The GitHub repository MIKIHERSHCOVITZ/ProductPrediction contains a labelled image folder "images" with 6 categories: cakes cupcakes snack cakes, candy, chips pretzels snacks, chocolate, cookies biscuits, popcorn peanuts seeds related snacks. Examples follow, each with its label.

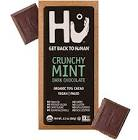
Label: chocolate

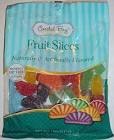
Label: candy

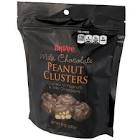
Label: popcorn peanuts seeds related snacks

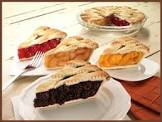
Label: cakes cupcakes snack cakes

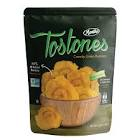
Label: chips pretzels snacks

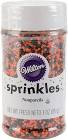
Label: cookies biscuits
